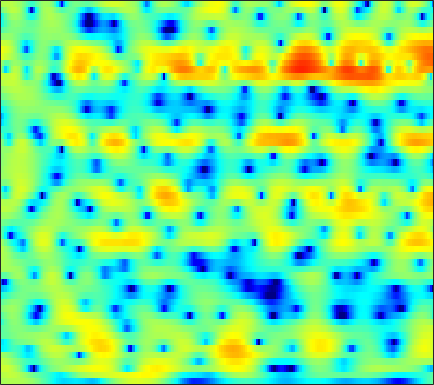

Values plotted in this chart, from the file beside it:
1.6492, 1.7919, 1.958, 2.0893, 2.1494, 2.1964, 2.2176, 2.2081, 2.1511, 2.0486, 1.9011, 1.7532, 1.5144, 1.2288, 0.97523, 0.58086, 0.12516, -0.26021, -0.83986, -1.509, -2.2473, -2.8524, -3.7056, -4.6212
2.175, 2.504, 2.817, 2.993, 3.04, 2.995, 2.836, 2.645, 2.303, 1.878, 1.387, 0.9876, 0.4345, -0.1086, -0.4887, -0.9548, -1.361, -1.633, -1.977, -2.329, -2.728, -3.083, -3.653, -4.347
3.28, 3.437, 3.502, 3.389, 3.195, 2.781, 2.175, 1.586, 0.583, -0.7014, -2.358, -3.93, -6.693, -10.79, -15.93, -26.2, -14.5, -10.37, -7.019, -4.825, -3.266, -2.367, -1.439, -0.7359
2.85, 2.677, 2.376, 1.993, 1.649, 1.123, 0.5128, 0.008211, -0.7101, -1.466, -2.208, -2.729, -3.324, -3.74, -3.9, -3.887, -3.593, -3.218, -2.591, -1.904, -1.204, -0.7139, -0.1287, 0.3622
1.633, 1.271, 0.8022, 0.3119, -0.0853, -0.6841, -1.406, -2.047, -3.043, -4.199, -5.438, -6.303, -7.061, -7.008, -6.397, -5.138, -3.726, -2.687, -1.424, -0.3221, 0.6112, 1.203, 1.849, 2.33
-6.156, -6.579, -5.945, -4.8, -4.011, -3.289, -2.997, -3.068, -3.544, -4.507, -5.946, -7.261, -8.767, -8.72, -7.442, -5.095, -2.91, -1.511, 0.01979, 1.206, 2.118, 2.641, 3.154, 3.462
-6.938, -7.089, -6.112, -4.656, -3.629, -2.509, -1.695, -1.255, -0.8573, -0.6194, -0.459, -0.3544, -0.1848, 0.07295, 0.3294, 0.7463, 1.215, 1.573, 2.009, 2.354, 2.589, 2.66, 2.596, 2.329
-1.578, -1.567, -1.418, -1.155, -0.9079, -0.5593, -0.2394, -0.02856, 0.2098, 0.388, 0.5305, 0.6146, 0.711, 0.818, 0.9102, 1.043, 1.194, 1.311, 1.448, 1.544, 1.579, 1.537, 1.371, 1.029
-2.115, -1.741, -1.232, -0.7682, -0.4704, -0.1552, 0.05439, 0.1375, 0.1413, 0.03921, -0.1532, -0.3424, -0.6253, -0.9064, -1.077, -1.214, -1.212, -1.105, -0.8314, -0.4459, -0.01665, 0.2987, 0.6738, 0.9728
-4.614, -3.13, -1.664, -0.6432, -0.1086, 0.3198, 0.4692, 0.4078, 0.09526, -0.4815, -1.343, -2.167, -3.517, -5.142, -6.457, -8.039, -8.69, -8.236, -6.726, -4.868, -3.102, -1.899, -0.4712, 0.7459
-2.387, -1.441, -0.4163, 0.3377, 0.7165, 0.9615, 0.9208, 0.6869, 0.0962, -0.8372, -2.169, -3.455, -5.639, -8.497, -11.16, -15.36, -18.09, -16.67, -13.11, -9.758, -6.796, -4.809, -2.468, -0.4793
-0.241, 0.1694, 0.6637, 1.049, 1.243, 1.345, 1.243, 1.014, 0.4845, -0.3159, -1.42, -2.457, -4.132, -6.177, -7.985, -10.89, -14.88, -19.75, -28.7, -16, -9.894, -6.785, -3.595, -1.168
-1.746, -1.238, -0.6457, -0.155, 0.1258, 0.3915, 0.509, 0.4974, 0.3345, -0.003843, -0.5161, -1.023, -1.829, -2.78, -3.553, -4.585, -5.483, -5.904, -5.891, -5.119, -3.814, -2.683, -1.178, 0.1854
-5.111, -4.489, -3.717, -2.988, -2.474, -1.85, -1.327, -1.012, -0.7112, -0.5483, -0.5054, -0.547, -0.6712, -0.8401, -0.9644, -1.102, -1.155, -1.114, -0.9194, -0.5816, -0.126, 0.2766, 0.8392, 1.381
-8.973, -8.9, -8.172, -6.844, -5.679, -4.2, -2.953, -2.195, -1.418, -0.8819, -0.5451, -0.3876, -0.2735, -0.2083, -0.1652, -0.07599, 0.08724, 0.2593, 0.5546, 0.9062, 1.281, 1.556, 1.879, 2.133
-13.86, -21.05, -17.5, -10.02, -6.864, -4.081, -2.24, -1.287, -0.4556, -0.02606, 0.06992, -0.03207, -0.3415, -0.7258, -0.9724, -1.082, -0.8374, -0.422, 0.3194, 1.128, 1.874, 2.335, 2.785, 3.022
-1.595, -1.843, -1.708, -1.11, -0.4978, 0.2953, 0.923, 1.215, 1.339, 1.109, 0.4684, -0.3399, -1.95, -4.449, -7.133, -11.41, -10.11, -6.553, -2.893, -0.3942, 1.31, 2.197, 2.965, 3.312
1.695, 1.615, 1.553, 1.524, 1.517, 1.489, 1.4, 1.263, 0.9567, 0.4593, -0.2596, -0.9776, -2.195, -3.679, -4.834, -5.869, -5.507, -4.424, -2.645, -1.035, 0.2102, 0.8909, 1.487, 1.733
2.014, 1.89, 1.678, 1.424, 1.204, 0.8902, 0.5445, 0.2708, -0.109, -0.4938, -0.8616, -1.115, -1.41, -1.612, -1.679, -1.597, -1.33, -1.017, -0.5163, -0.007772, 0.4269, 0.6666, 0.839, 0.8178
2.266, 1.999, 1.547, 1.015, 0.5653, -0.08697, -0.7652, -1.261, -1.855, -2.268, -2.433, -2.357, -2.023, -1.496, -1.038, -0.4084, 0.1841, 0.5855, 1.033, 1.353, 1.52, 1.536, 1.393, 1.084
2.645, 2.118, 1.279, 0.306, -0.4899, -1.675, -3.038, -4.218, -6.03, -7.855, -8.549, -7.617, -5.273, -2.918, -1.408, 0.2143, 1.458, 2.158, 2.814, 3.166, 3.224, 3.074, 2.619, 1.883
1.718, 0.6664, -0.9374, -2.601, -3.722, -4.886, -5.851, -6.693, -8.404, -10.95, -12.53, -10.32, -6.011, -2.584, -0.6186, 1.379, 2.836, 3.63, 4.33, 4.658, 4.618, 4.341, 3.627, 2.43
-1.081, -2.92, -6.379, -12.08, -19.81, -16.93, -10.75, -8.393, -6.497, -5.214, -4.019, -3.06, -1.669, -0.2598, 0.7526, 1.953, 2.933, 3.498, 4.031, 4.288, 4.263, 4.048, 3.478, 2.556
-1.694, -2.724, -4.324, -5.917, -6.743, -6.882, -6.15, -5.339, -4.256, -3.282, -2.416, -1.81, -1.028, -0.2829, 0.2545, 0.9404, 1.548, 1.944, 2.37, 2.659, 2.791, 2.777, 2.602, 2.28
-0.3461, -0.6018, -1.023, -1.428, -1.685, -1.919, -2.032, -2.048, -2.008, -1.941, -1.883, -1.831, -1.722, -1.523, -1.319, -0.9464, -0.493, -0.1109, 0.4028, 0.886, 1.29, 1.527, 1.748, 1.854
1.445, 1.445, 1.343, 1.151, 0.9575, 0.6379, 0.2615, -0.09136, -0.6769, -1.404, -2.27, -2.992, -3.975, -4.74, -4.974, -4.716, -3.91, -3.127, -2.048, -1.049, -0.183, 0.3749, 0.994, 1.44
2.772, 2.791, 2.75, 2.625, 2.477, 2.183, 1.723, 1.237, 0.3307, -0.9713, -2.801, -4.672, -8.25, -14.24, -20.82, -14.97, -9.582, -7.17, -4.949, -3.308, -1.973, -1.111, -0.1159, 0.7106
2.431, 2.284, 2.191, 2.263, 2.383, 2.528, 2.509, 2.337, 1.831, 0.9202, -0.453, -1.788, -3.892, -6.046, -7.219, -7.787, -7.595, -7.39, -7.071, -6.427, -5.174, -3.939, -2.264, -0.7618
-1.075, -2.57, -3.547, -2.246, -0.6299, 1.292, 2.624, 3.243, 3.607, 3.507, 3.008, 2.409, 1.374, 0.08679, -1.01, -2.699, -4.968, -7.358, -12.74, -31.58, -13.47, -8.45, -4.631, -2.207
-3.316, -5.885, -8.13, -5.203, -2.426, 0.352, 2.228, 3.159, 3.899, 4.194, 4.112, 3.831, 3.189, 2.286, 1.432, 0.06844, -1.534, -2.822, -4.454, -5.508, -5.601, -5.192, -4.448, -3.775
0.0409, -0.08788, -0.01607, 0.4374, 0.964, 1.772, 2.523, 2.974, 3.399, 3.586, 3.537, 3.352, 2.919, 2.292, 1.704, 0.7847, -0.2221, -1.029, -2.111, -3.195, -4.281, -5.132, -6.42, -8.027
0.9433, 1.141, 1.442, 1.778, 2.051, 2.413, 2.727, 2.914, 3.075, 3.106, 2.995, 2.817, 2.455, 1.948, 1.483, 0.7558, -0.09647, -0.8057, -1.857, -3.039, -4.41, -5.611, -7.571, -10.1
0.7489, 1.087, 1.512, 1.885, 2.138, 2.416, 2.63, 2.744, 2.808, 2.773, 2.632, 2.454, 2.116, 1.665, 1.26, 0.6292, -0.1151, -0.7333, -1.646, -2.646, -3.743, -4.626, -5.846, -7.051
0.3025, 0.7592, 1.274, 1.704, 1.969, 2.26, 2.48, 2.588, 2.652, 2.622, 2.487, 2.311, 1.984, 1.557, 1.171, 0.587, -0.0617, -0.5963, -1.353, -2.157, -2.986, -3.627, -4.468, -5.298
0.2207, 0.6651, 1.132, 1.53, 1.794, 2.131, 2.417, 2.582, 2.73, 2.756, 2.643, 2.466, 2.109, 1.631, 1.204, 0.5743, -0.08808, -0.5866, -1.243, -1.89, -2.539, -3.043, -3.797, -4.659
0.7486, 0.7586, 0.7404, 0.8317, 1.068, 1.576, 2.195, 2.645, 3.092, 3.301, 3.242, 3.025, 2.512, 1.779, 1.131, 0.1689, -0.8029, -1.443, -2.084, -2.417, -2.537, -2.571, -2.749, -3.252
0.4796, -0.7786, -3.042, -5.177, -4.945, -2.366, 0.2504, 1.706, 2.95, 3.512, 3.481, 3.094, 2.152, 0.7662, -0.5308, -2.534, -4.808, -6.664, -8.54, -7.933, -5.409, -3.557, -1.621, -0.4334
-1.754, -3.092, -5.642, -8.199, -7.929, -4.882, -2.023, -0.532, 0.6752, 1.066, 0.6981, -0.08179, -1.822, -4.418, -6.898, -10.43, -13.33, -14.81, -16.65, -14.02, -8.692, -5.427, -2.181, 0.1179
-3.858, -3.814, -3.647, -3.282, -2.838, -2.091, -1.272, -0.7828, -0.43, -0.5143, -1.167, -2.071, -3.971, -6.862, -9.942, -15.47, -17.28, -13.99, -10.25, -7.383, -4.819, -3.08, -1.021, 0.7385
-8.473, -6.878, -5.06, -3.633, -2.76, -1.798, -1.076, -0.6973, -0.4296, -0.4511, -0.7827, -1.222, -2.044, -3.034, -3.799, -4.552, -4.798, -4.544, -3.753, -2.678, -1.504, -0.6285, 0.4773, 1.482
-10.5, -8.162, -5.764, -3.986, -2.947, -1.844, -1.033, -0.5835, -0.1734, 0.0213, 0.0442, -0.04034, -0.2466, -0.5009, -0.6772, -0.8523, -0.8856, -0.8137, -0.5896, -0.2353, 0.1904, 0.5396, 1.003, 1.437
-6.221, -5.255, -3.978, -2.806, -2.034, -1.163, -0.4667, -0.05269, 0.3582, 0.6305, 0.78, 0.8226, 0.8127, 0.7478, 0.6882, 0.5986, 0.533, 0.4971, 0.4767, 0.4843, 0.5204, 0.5579, 0.6161, 0.6661
-3.272, -2.66, -1.866, -1.11, -0.5847, 0.0261, 0.5274, 0.8313, 1.135, 1.347, 1.459, 1.494, 1.479, 1.401, 1.303, 1.144, 0.9367, 0.7673, 0.523, 0.2555, -0.01927, -0.2315, -0.5051, -0.7569
-1.284, -0.7257, -0.05595, 0.5204, 0.8914, 1.302, 1.62, 1.792, 1.954, 2.024, 2.024, 1.981, 1.867, 1.698, 1.526, 1.24, 0.8743, 0.5479, 0.03769, -0.5515, -1.218, -1.744, -2.457, -3.118
0.4647, 0.9713, 1.532, 1.958, 2.191, 2.411, 2.529, 2.551, 2.503, 2.371, 2.194, 2.035, 1.81, 1.567, 1.372, 1.028, 0.5889, 0.1402, -0.6398, -1.636, -2.869, -3.926, -5.466, -7.08
2.334, 2.587, 2.832, 3.016, 3.116, 3.171, 3.08, 2.91, 2.507, 1.981, 1.395, 1.009, 0.6762, 0.5663, 0.572, 0.5676, 0.3709, 0.02299, -0.8048, -2.128, -4.009, -5.858, -8.972, -12.64
3.718, 3.264, 2.849, 2.869, 3.109, 3.417, 3.454, 3.181, 2.32, 0.7921, -1.441, -3.307, -4.518, -3.071, -1.514, 0.1605, 1.02, 1.212, 0.8709, -0.2228, -2.129, -4.193, -8.099, -14.2
1.21, -2.417, -7.843, -4.344, -1.086, 1.409, 2.516, 2.625, 1.972, 0.3297, -2.504, -5.361, -7.57, -4.464, -1.925, 0.4546, 1.883, 2.399, 2.5, 2.026, 1.043, 0.01607, -1.559, -3.024
1.869, 0.07989, -1.612, -1.419, -0.5611, 0.4803, 1.022, 1.046, 0.6802, 0.009759, -0.7979, -1.256, -1.5, -1.209, -0.7097, 0.06902, 0.7536, 1.094, 1.207, 0.9938, 0.4664, -0.127, -1.089, -1.994
4.771, 4.144, 3.412, 2.834, 2.451, 1.988, 1.357, 0.7734, -0.2232, -1.4, -2.482, -3.083, -3.341, -2.876, -2.208, -1.229, -0.3844, 0.0547, 0.3723, 0.2936, -0.2339, -0.9297, -2.338, -4.487
5.358, 5.001, 4.48, 3.864, 3.334, 2.458, 1.322, 0.2261, -1.694, -4.397, -8.388, -12.78, -14.75, -9.088, -5.989, -3.267, -1.492, -0.629, 0.08031, 0.285, 0.01547, -0.4868, -1.602, -3.309
3.405, 3.313, 3.078, 2.707, 2.322, 1.603, 0.6496, -0.2525, -1.787, -3.68, -5.869, -7.28, -7.736, -6.288, -4.813, -3.018, -1.631, -0.8251, -0.1226, 0.265, 0.3762, 0.2849, -0.007497, -0.3895
0.3543, 0.6091, 0.8167, 0.877, 0.8034, 0.575, 0.1728, -0.2298, -0.8565, -1.539, -2.139, -2.451, -2.572, -2.355, -2.047, -1.482, -0.8905, -0.4614, 0.01946, 0.3811, 0.6225, 0.7234, 0.7727, 0.7569
-2.699, -2.02, -1.229, -0.6323, -0.3177, -0.06262, -0.005451, -0.08014, -0.2645, -0.525, -0.7895, -0.9538, -1.087, -1.096, -0.9984, -0.7642, -0.4248, -0.1618, 0.2326, 0.5903, 0.878, 1.051, 1.209, 1.277
-5.693, -4.204, -2.53, -1.274, -0.5742, 0.02567, 0.3304, 0.3927, 0.2681, -0.01683, -0.419, -0.7506, -1.169, -1.443, -1.475, -1.298, -0.8754, -0.4636, 0.1204, 0.6789, 1.138, 1.398, 1.626, 1.721
-6.612, -4.113, -1.785, -0.2256, 0.5706, 1.22, 1.485, 1.461, 1.115, 0.4323, -0.5858, -1.57, -3.084, -4.498, -5.085, -4.63, -3.206, -1.943, -0.4858, 0.6455, 1.451, 1.837, 2.096, 2.109
-1.083, -0.0839, 1.062, 1.921, 2.341, 2.662, 2.665, 2.448, 1.884, 0.9066, -0.6036, -2.216, -5.42, -11.21, -20.99, -12.69, -6.048, -3.268, -0.8171, 0.7184, 1.637, 1.992, 2.066, 1.706
2.069, 2.252, 2.444, 2.549, 2.555, 2.457, 2.224, 1.952, 1.469, 0.8183, -0.05827, -0.8422, -1.997, -3.002, -3.391, -3.077, -2.051, -1.115, -0.002553, 0.86, 1.339, 1.438, 1.181, 0.3845
